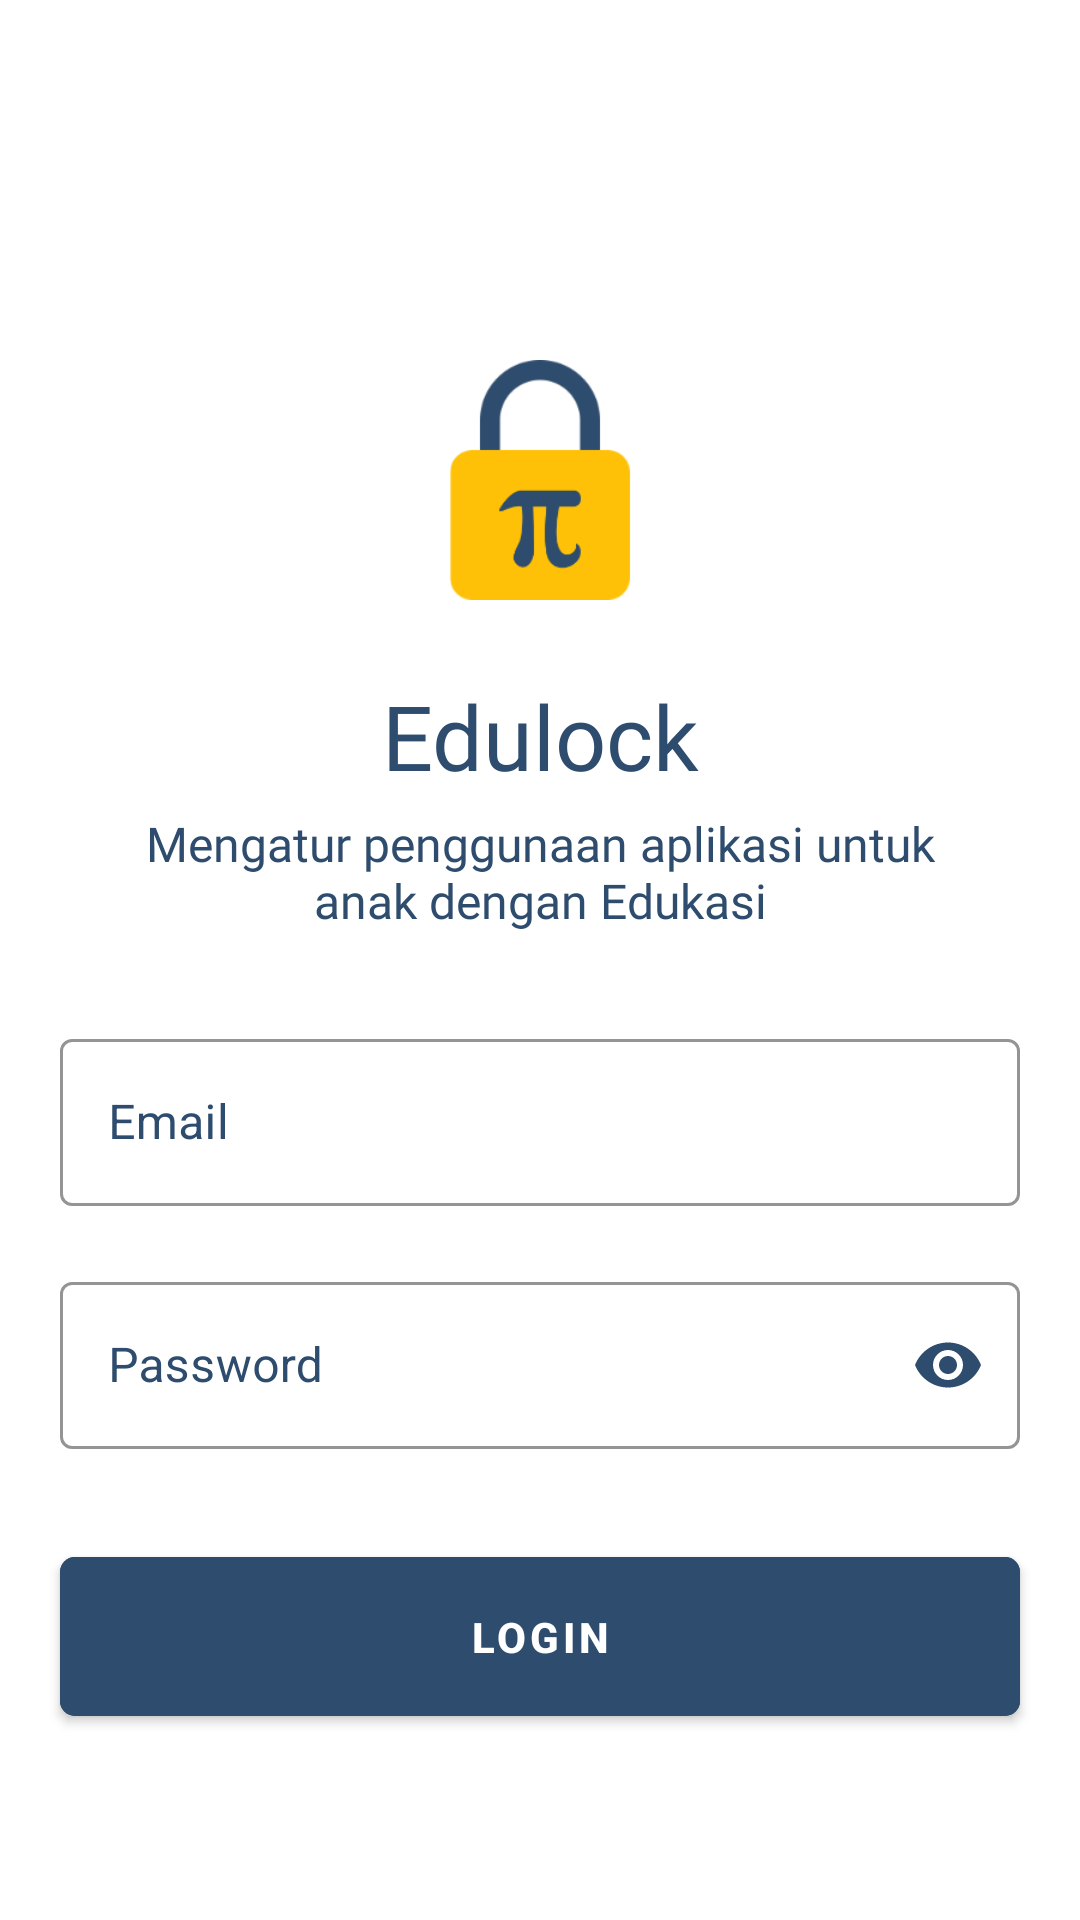

Write the Android layout XML for this screen, with the resource values it uses.
<!-- AndroidManifest.xml: application theme Theme.EduLockApp -->
<!-- res/layout/activity_login.xml -->
<?xml version="1.0" encoding="utf-8"?>
<androidx.constraintlayout.widget.ConstraintLayout xmlns:android="http://schemas.android.com/apk/res/android"
    xmlns:app="http://schemas.android.com/apk/res-auto"
    xmlns:tools="http://schemas.android.com/tools"
    android:layout_width="match_parent"
    android:layout_height="match_parent"
    tools:context="ui.auth.Login">

    <LinearLayout
        android:id="@+id/msgSnackbar"
        android:layout_width="match_parent"
        android:layout_height="50dp"
        android:orientation="horizontal"
        app:layout_constraintTop_toTopOf="parent"/>

    <ImageView
        android:id="@+id/logoImgLogin"
        android:src="@drawable/logo_splash"
        android:layout_width="80dp"
        android:layout_height="80dp"
        android:layout_marginTop="120dp"
        app:layout_constraintTop_toTopOf="parent"
        app:layout_constraintEnd_toEndOf="parent"
        app:layout_constraintStart_toStartOf="parent"
        android:contentDescription="@string/app_name"
        />

    <TextView
        android:id="@+id/textLogoLogin"
        android:layout_width="wrap_content"
        android:layout_height="wrap_content"
        android:layout_marginTop="25dp"
        android:text="@string/edulock"
        android:fontFamily="@font/montserrat_semibold"
        android:textSize="30sp"
        android:gravity="center"
        android:textColor="@color/custom_color_primary"
        app:layout_constraintEnd_toEndOf="parent"
        app:layout_constraintStart_toStartOf="parent"
        app:layout_constraintTop_toBottomOf="@+id/logoImgLogin"/>

    <TextView
        android:id="@+id/textDescLogin"
        android:layout_width="300dp"
        android:layout_height="wrap_content"
        android:layout_marginTop="5dp"
        android:text="@string/mengatur_penggunaan_aplikasi_untuk_anak_dengan_edukasi"
        android:fontFamily="@font/montserrat_regular"
        android:textSize="16sp"
        android:textColor="@color/custom_color_primary"
        android:gravity="center"
        app:layout_constraintTop_toBottomOf="@+id/textLogoLogin"
        app:layout_constraintStart_toStartOf="parent"
        app:layout_constraintEnd_toEndOf="parent"/>

    <com.google.android.material.textfield.TextInputLayout
        style="@style/Widget.MaterialComponents.TextInputLayout.OutlinedBox"
        android:id="@+id/textEmailLogin"
        android:layout_width="320dp"
        android:layout_height="wrap_content"
        android:layout_marginTop="30dp"
        android:textColorHint="@color/custom_color_primary"
        android:hint="@string/email"
        app:boxStrokeColor="@color/custom_color_primary"
        app:layout_constraintTop_toBottomOf="@+id/textDescLogin"
        app:layout_constraintStart_toStartOf="parent"
        app:layout_constraintEnd_toEndOf="parent">

        <com.google.android.material.textfield.TextInputEditText
            android:id="@+id/EmailLoginInput"
            android:inputType="textEmailAddress"
            android:layout_width="match_parent"
            android:layout_height="wrap_content"
            />
    </com.google.android.material.textfield.TextInputLayout>

    <com.google.android.material.textfield.TextInputLayout
        style="@style/Widget.MaterialComponents.TextInputLayout.OutlinedBox"
        android:id="@+id/textPasswordLogin"
        android:layout_width="320dp"
        android:layout_height="wrap_content"
        android:layout_marginTop="20dp"
        android:textColorHint="@color/custom_color_primary"
        android:hint="@string/password"
        app:boxStrokeColor="@color/custom_color_primary"
        app:endIconMode="password_toggle"
        app:endIconTint="@color/custom_color_primary"
        app:layout_constraintTop_toBottomOf="@+id/textEmailLogin"
        app:layout_constraintStart_toStartOf="parent"
        app:layout_constraintEnd_toEndOf="parent">

        <com.google.android.material.textfield.TextInputEditText
            android:id="@+id/PasswordLoginInput"
            android:inputType="textPassword"
            android:layout_width="match_parent"
            android:layout_height="wrap_content"
            />

    </com.google.android.material.textfield.TextInputLayout>

    <com.google.android.material.button.MaterialButton
        android:id="@+id/buttonLogin"
        android:layout_width="320dp"
        android:layout_height="65dp"
        android:layout_marginTop="30dp"
        android:text="@string/login"
        android:textStyle="bold"
        app:cornerRadius="5dp"
        android:backgroundTint="@color/custom_color_primary"
        app:layout_constraintTop_toBottomOf="@+id/textPasswordLogin"
        app:layout_constraintStart_toStartOf="parent"
        app:layout_constraintEnd_toEndOf="parent"/>

    <TextView
        android:id="@+id/textLinkToRegister"
        android:layout_width="320dp"
        android:layout_height="wrap_content"
        android:layout_marginTop="10dp"
        android:fontFamily="@font/montserrat_semibold"
        android:textSize="14sp"
        app:layout_constraintTop_toBottomOf="@+id/buttonLogin"
        app:layout_constraintStart_toStartOf="parent"
        app:layout_constraintEnd_toEndOf="parent"/>

</androidx.constraintlayout.widget.ConstraintLayout>
<!-- resources referenced by this layout -->
<resources>
  <color name="custom_color_primary">#2E4C6D</color>
  <!-- drawable logo_splash: png bitmap (drawable-v24, 8029 bytes) -->
  <string name="app_name">EduLock App</string>
  <string name="edulock">Edulock</string>
  <string name="email">Email</string>
  <string name="login">login</string>
  <string name="mengatur_penggunaan_aplikasi_untuk_anak_dengan_edukasi">Mengatur penggunaan aplikasi untuk anak dengan Edukasi</string>
  <string name="password">Password</string>
  <style name="Theme.EduLockApp" parent="Theme.MaterialComponents.DayNight.NoActionBar">
          
          <item name="colorPrimary">@color/custom_color_primary</item>
          <item name="colorPrimaryVariant">@color/custom_color_primary</item>
          <item name="colorOnPrimary">@color/white</item>
          
          <item name="colorSecondary">@color/teal_200</item>
          <item name="colorSecondaryVariant">@color/teal_700</item>
          <item name="colorOnSecondary">@color/black</item>
          
          <item name="android:statusBarColor" tools:targetApi="l">?attr/colorPrimaryVariant</item>
          
      </style>
  <color name="white">#FFFFFFFF</color>
  <color name="teal_200">#FF03DAC5</color>
  <color name="teal_700">#FF018786</color>
  <color name="black">#FF000000</color>
</resources>
